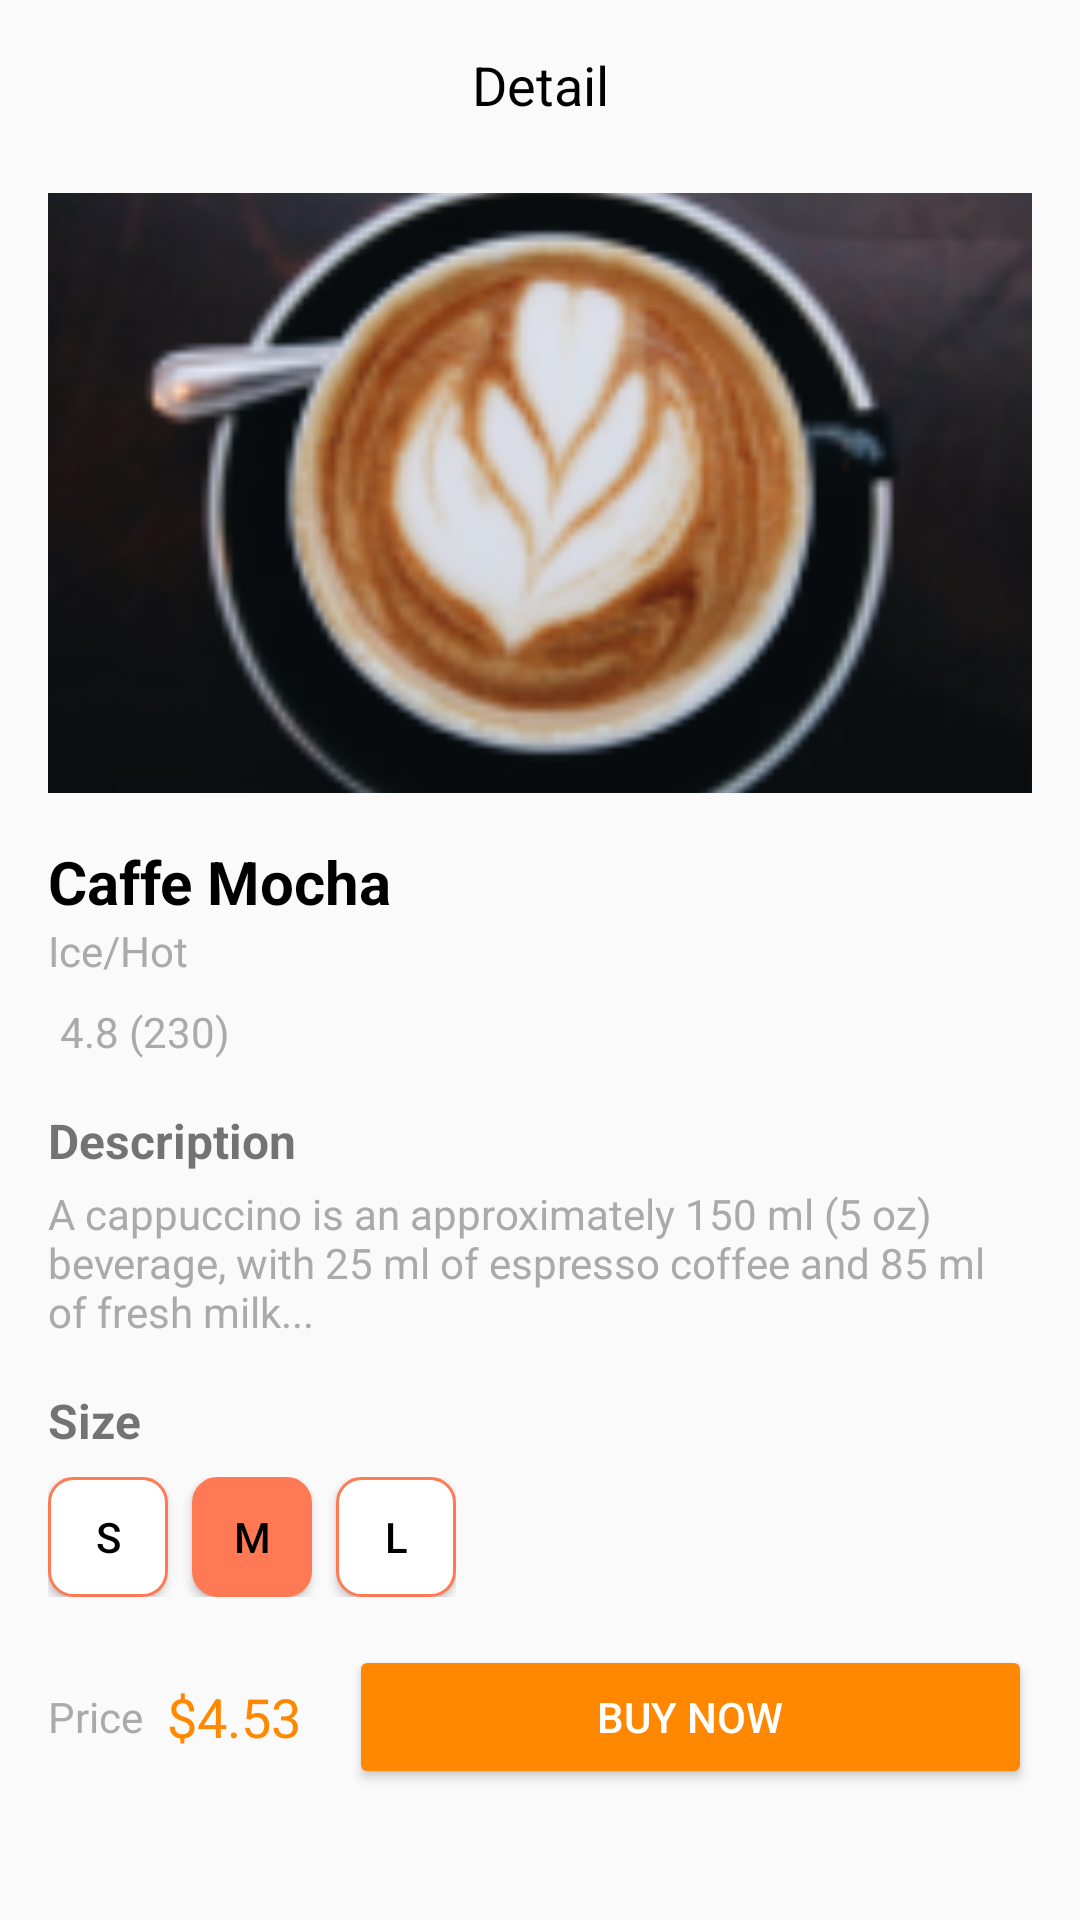

The Android layout XML behind this screen, and the referenced resources:
<!-- AndroidManifest.xml: application theme Theme.AppCompat.DayNight -->
<!-- res/layout/activity_detail.xml -->
<ScrollView xmlns:android="http://schemas.android.com/apk/res/android"
    android:layout_width="match_parent"
    android:layout_height="match_parent"
    android:padding="16dp">

    <LinearLayout
        android:layout_width="match_parent"
        android:layout_height="wrap_content"
        android:orientation="vertical">

        
        <LinearLayout
            android:layout_width="match_parent"
            android:layout_height="wrap_content"
            android:orientation="horizontal"
            android:gravity="center_vertical"
            android:paddingBottom="8dp">






            <TextView
                android:layout_width="0dp"
                android:layout_height="wrap_content"
                android:layout_weight="1"
                android:text="Detail"
                android:textSize="18sp"
                android:textColor="@android:color/black"
                android:gravity="center" />






        </LinearLayout>

        
        <ImageView
            android:layout_width="match_parent"
            android:layout_height="200dp"
            android:src="@drawable/coffee_sample"
            android:scaleType="centerCrop"
            android:layout_marginTop="16dp"
            android:layout_marginBottom="16dp" />

        
        <TextView
            android:layout_width="wrap_content"
            android:layout_height="wrap_content"
            android:text="Caffe Mocha"
            android:textSize="20sp"
            android:textColor="@android:color/black"
            android:textStyle="bold" />

        <TextView
            android:layout_width="wrap_content"
            android:layout_height="wrap_content"
            android:text="Ice/Hot"
            android:textSize="14sp"
            android:textColor="@android:color/darker_gray" />

        
        <LinearLayout
            android:layout_width="wrap_content"
            android:layout_height="wrap_content"
            android:orientation="horizontal"
            android:gravity="center_vertical"
            android:layout_marginTop="8dp">







            <TextView
                android:layout_width="wrap_content"
                android:layout_height="wrap_content"
                android:text="4.8 (230)"
                android:layout_marginStart="4dp"
                android:textColor="@android:color/darker_gray" />
        </LinearLayout>

        
        <TextView
            android:layout_width="wrap_content"
            android:layout_height="wrap_content"
            android:text="Description"
            android:textSize="16sp"
            android:textStyle="bold"
            android:layout_marginTop="16dp" />

        <TextView
            android:layout_width="wrap_content"
            android:layout_height="wrap_content"
            android:text="A cappuccino is an approximately 150 ml (5 oz) beverage, with 25 ml of espresso coffee and 85 ml of fresh milk..."
            android:textColor="@android:color/darker_gray"
            android:layout_marginTop="4dp" />

        
        <TextView
            android:layout_width="wrap_content"
            android:layout_height="wrap_content"
            android:text="Size"
            android:textSize="16sp"
            android:textStyle="bold"
            android:layout_marginTop="16dp" />

        <LinearLayout
            android:layout_width="wrap_content"
            android:layout_height="wrap_content"
            android:orientation="horizontal"
            android:layout_marginTop="8dp">

            <Button
                android:layout_width="40dp"
                android:layout_height="40dp"
                android:background="@drawable/size_button_background"
                android:text="S"
                android:textColor="@android:color/black" />

            <Button
                android:layout_width="40dp"
                android:layout_height="40dp"
                android:layout_marginStart="8dp"
                android:background="@drawable/size_button_background_selected"
                android:text="M"
                android:textColor="@android:color/black" />

            <Button
                android:layout_width="40dp"
                android:layout_height="40dp"
                android:layout_marginStart="8dp"
                android:background="@drawable/size_button_background"
                android:text="L"
                android:textColor="@android:color/black" />
        </LinearLayout>

        
        <LinearLayout
            android:layout_width="match_parent"
            android:layout_height="wrap_content"
            android:orientation="horizontal"
            android:gravity="center_vertical"
            android:layout_marginTop="16dp">

            <TextView
                android:layout_width="wrap_content"
                android:layout_height="wrap_content"
                android:text="Price"
                android:textColor="@android:color/darker_gray" />

            <TextView
                android:layout_width="wrap_content"
                android:layout_height="wrap_content"
                android:text="$4.53"
                android:textSize="18sp"
                android:textColor="@android:color/holo_orange_dark"
                android:layout_marginStart="8dp" />

            <Button
                android:id="@+id/buyNowButton"
                android:layout_width="0dp"
                android:layout_height="48dp"
                android:layout_weight="1"
                android:backgroundTint="@android:color/holo_orange_dark"
                android:text="Buy Now"
                android:textColor="@android:color/white"
                android:layout_marginStart="16dp" />
        </LinearLayout>
    </LinearLayout>
</ScrollView>
<!-- resources referenced by this layout -->
<resources>
  <!-- drawable coffee_sample: png bitmap (drawable, 29193 bytes) -->
  <!-- drawable ic_back: png bitmap (drawable, 223 bytes) -->
  <!-- drawable size_button_background (drawable) -->
  <?xml version="1.0" encoding="utf-8"?>
  <shape xmlns:android="http://schemas.android.com/apk/res/android">
      <solid android:color="#FFFFFF" /> 
      <corners android:radius="8dp" />   
      <stroke
          android:width="1dp"
          android:color="#FF7A54" />     
  </shape>
  <!-- drawable size_button_background_selected (drawable) -->
  <?xml version="1.0" encoding="utf-8"?>
  <shape xmlns:android="http://schemas.android.com/apk/res/android">
      <solid android:color="#FF7A54" /> 
      <corners android:radius="8dp" />   
      <stroke
          android:width="1dp"
          android:color="#FF7A54" />     
  </shape>
</resources>
